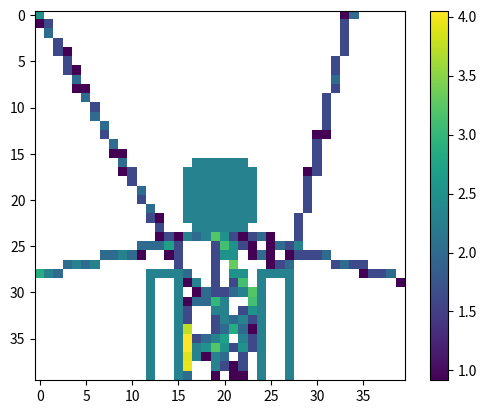

Write the Python code that produced this figure.
import numpy as np
import math, random
import matplotlib.pyplot as plt

npart = 10
nx = 40
ny = 40

s = (nx, ny)  # setting matrix dimension

hyst = np.zeros(s)  # float64

a = np.zeros(s, dtype=int)  # int64

logical = True

# Geometry
al = 8  # domain dimension
ar = 1  # cylinder radius

dx = al / nx
dy = al / ny

dl = dx * 0.5  # verifica se ci passo

# introduce a cilinder
x_axis = range(nx)  # from 0 to nx-1
y_axis = range(ny)  # from 0 to ny-1

		
# exploring space
for ix in x_axis:
	for iy in y_axis:
		x = (ix * dx) + (0.5 * dx)
		y = (iy * dy) + (0.5 * dy)

		exist = (x - al / 2) ** 2 + (y - al / 2) ** 2

		if (((x - al / 2) ** 2 + (y - al / 2) ** 2) < (al * 0.1)):
		    a[ix, iy] = 2

		#if (((x - al / 2) ** 2 + (y - al / 2) ** 2) < (al * 0.095)):
		    #a[ix, iy] = 0

		# nozzle
		if (y > al * 0.6 and y < al * 0.7 and x > al * 0.7):
		    a[ix, iy] = 2
		if (y > al * 0.62 and y < al * 0.68 and x > al * 0.72):
		    a[ix, iy] = 0

		if (y > al * 0.3 and y < al * 0.4 and x > al * 0.7):
		    a[ix, iy] = 2
		if (y > al * 0.32 and y < al * 0.38 and x > al * 0.72):
		    a[ix, iy] = 0

escape = 0

pi = 3.1415926535
part = range(npart)  # from 0 to npart-1

#start move
num = 0
for i in part:
	# implementing sources
	weight = 1  # initial weight
	x = al * 0.9
	y = al * 0.5
	z = 0
	mu = 2 * (random.uniform(0, 1)) - 1
	phi = 2 * pi * random.uniform(0, 1)
	print (num)
	num = num +1



	while True:
		#print("i: ", i, " x: ", x, " y: ", y," mu: " , mu," phi: ", phi)
		st = math.sqrt(1 - (mu ** 2))

		deltaz = dl * mu
		deltax = dl * st * math.cos(phi)
		deltay = dl * st * math.sin(phi)

		xold = x
		yold = y
		zold = z

		x = x + deltax
		y = y + deltay
		z = z + deltaz

		# check for obstacles

		ix = int(x / dx)
		iy = int(y / dy) 
		
	
		
		if (ix >= 0 and ix < nx and iy >= 0 and iy < ny):
			hyst[ix, iy] = hyst[ix, iy] + weight
		'''
		# collisions with gas atoms
		if random.uniform(0, 1) < 1 - math.exp(-dl):
			mu = 2 * (random.uniform(0, 1) ) - 1
			phi = 2 * pi * random.uniform(0, 1)
			st = math.sqrt(1 - mu ** 2)
			'''
			
		
			
        	# am i out of domain?
		if (ix < 0 or ix >= nx-1 or iy < 0 or iy >= ny-1):
			break
		else:

			# am I inside absorbing obstacle?
			if (a[ix, iy] == 1):
				break

			# am I inside diffusing obstacle?
			if (a[ix, iy] == 2):
				while True:					
					x = xold
					y = yold
					z = zold

					mu = 2 * (random.uniform(0, 1)) - 1
					phi = 2 * pi * random.uniform(0, 1)
					st = math.sqrt(1 - mu ** 2)

					deltaz = dl * mu
					deltax = dl * st * math.cos(phi)
					deltay = dl * st * math.sin(phi)

					x = x + deltax
					y = y + deltay
					z = z + deltaz

					ix = int(x / dx) 
					iy = int(y / dy) 

					if (a[ix, iy] == 0):
						break

	escape = escape + weight

escape = escape / npart


#end move

hyst = np.divide(hyst, npart * dx * (dy + 0.00001))

for ix in x_axis:
    for iy in y_axis:
        if (a[ix, iy] != 0):
            hyst[ix, iy] = 10


'''
#Print Matrix Function
def matprint(mat, fmt="g"):
    col_maxes = [max([len(("{:"+fmt+"}").format(x)) for x in col]) for col in mat.T]
    for x in mat:
        for i, y in enumerate(x):
            print(("{:"+str(col_maxes[i])+fmt+"}").format(y), end="  ")
        print("")

matprint(hyst)	
'''

#Plot
hyst_log = np.log(hyst)

plt.imshow(hyst_log)
plt.colorbar()
plt.show(block=True)
